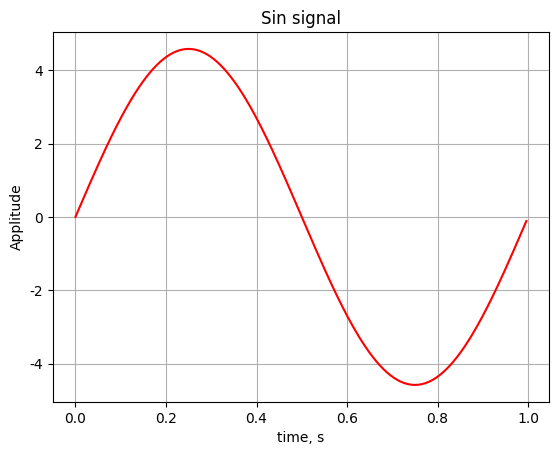

This chart was generated by the following Python code:
#!/usr/bin/env python
#coding=utf8
from numpy import array, arange, abs as np_abs

from math import sin, pi
import matplotlib.pyplot as plt
import matplotlib as mpl
import random
mpl.rcParams['font.family'] = 'fantasy'
mpl.rcParams['font.fantasy'] = 'Comic Sans MS, Arial'

FD = 256#частота дискретизации, отсчётов в секунду
N = 256#длина входного массива, N/FD секунд 
F=1.0#циклическая частота входного сигнала
w=(2.*pi*F/FD)#отсчёт круговой частоты 
A=random.uniform(1,10)#амплитуда сигнала

#сгенерируем чистый синусоидальный сигнал с частотой F длиной N
sin_sig = array([A*sin(w*t) for t in range(N)])#график сигнала
plt.plot(arange(N)/float(FD), sin_sig, 'r')
plt.xlabel('time, s')
plt.ylabel('Applitude')
plt.title('Sin signal')
plt.grid(True)
plt.show()